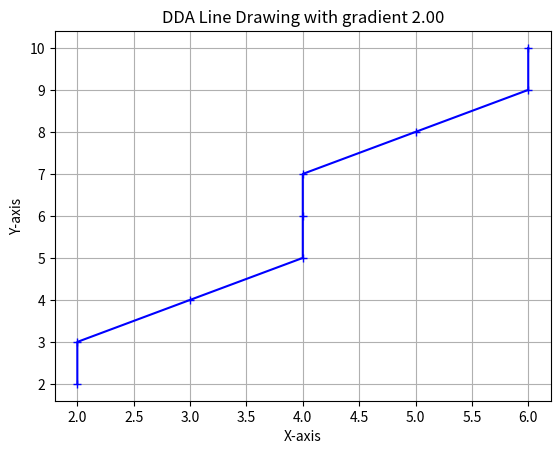

Recreate this plot in Python.
import matplotlib.pyplot as plt
import pandas as pd

def draw_dda(point1, point2):
    x1, y1 = point1
    x2, y2 = point2

    # Calculate the differences
    dx = x2 - x1
    dy = y2 - y1

    # Calculate the gradient
    if dx == 0:
        gradient = float('inf') # Infinite slope for vertical lines
    else:
        gradient = dy / dx

    # Determine the number of steps required
    steps = max(abs(dx), abs(dy))
    
    # Calculate increment in x and y
    x_increment = dx / steps
    y_increment = dy / steps
    
    # Initialize starting point
    x, y = x1, y1
    points = [(round(x), round(y))]
    
    for _ in range(steps):
        # Increment the x and y values
        x += x_increment
        y += y_increment
        points.append((round(x), round(y)))
    
    return points, gradient


# Example usage
point1 = (2, 2)
point2 = (6, 10)

# Get the line points using DDA
dda_points, gradient = draw_dda(point1, point2)

# Dataframe to diplays the points
data = {
    "Step": list(range(len(dda_points))),
    "DDA (x, y)": dda_points
}
df = pd.DataFrame(data)

# Display the points
print(df)

# Unzip the points to plot the line
x_points, y_points = zip(*dda_points)

# Plot the line
plt.plot(x_points, y_points, marker="+", color="blue", label="DDA Points")
plt.title(f"DDA Line Drawing with gradient {gradient:.2f}")
plt.xlabel("X-axis")
plt.ylabel("Y-axis")
plt.grid()
plt.show()
